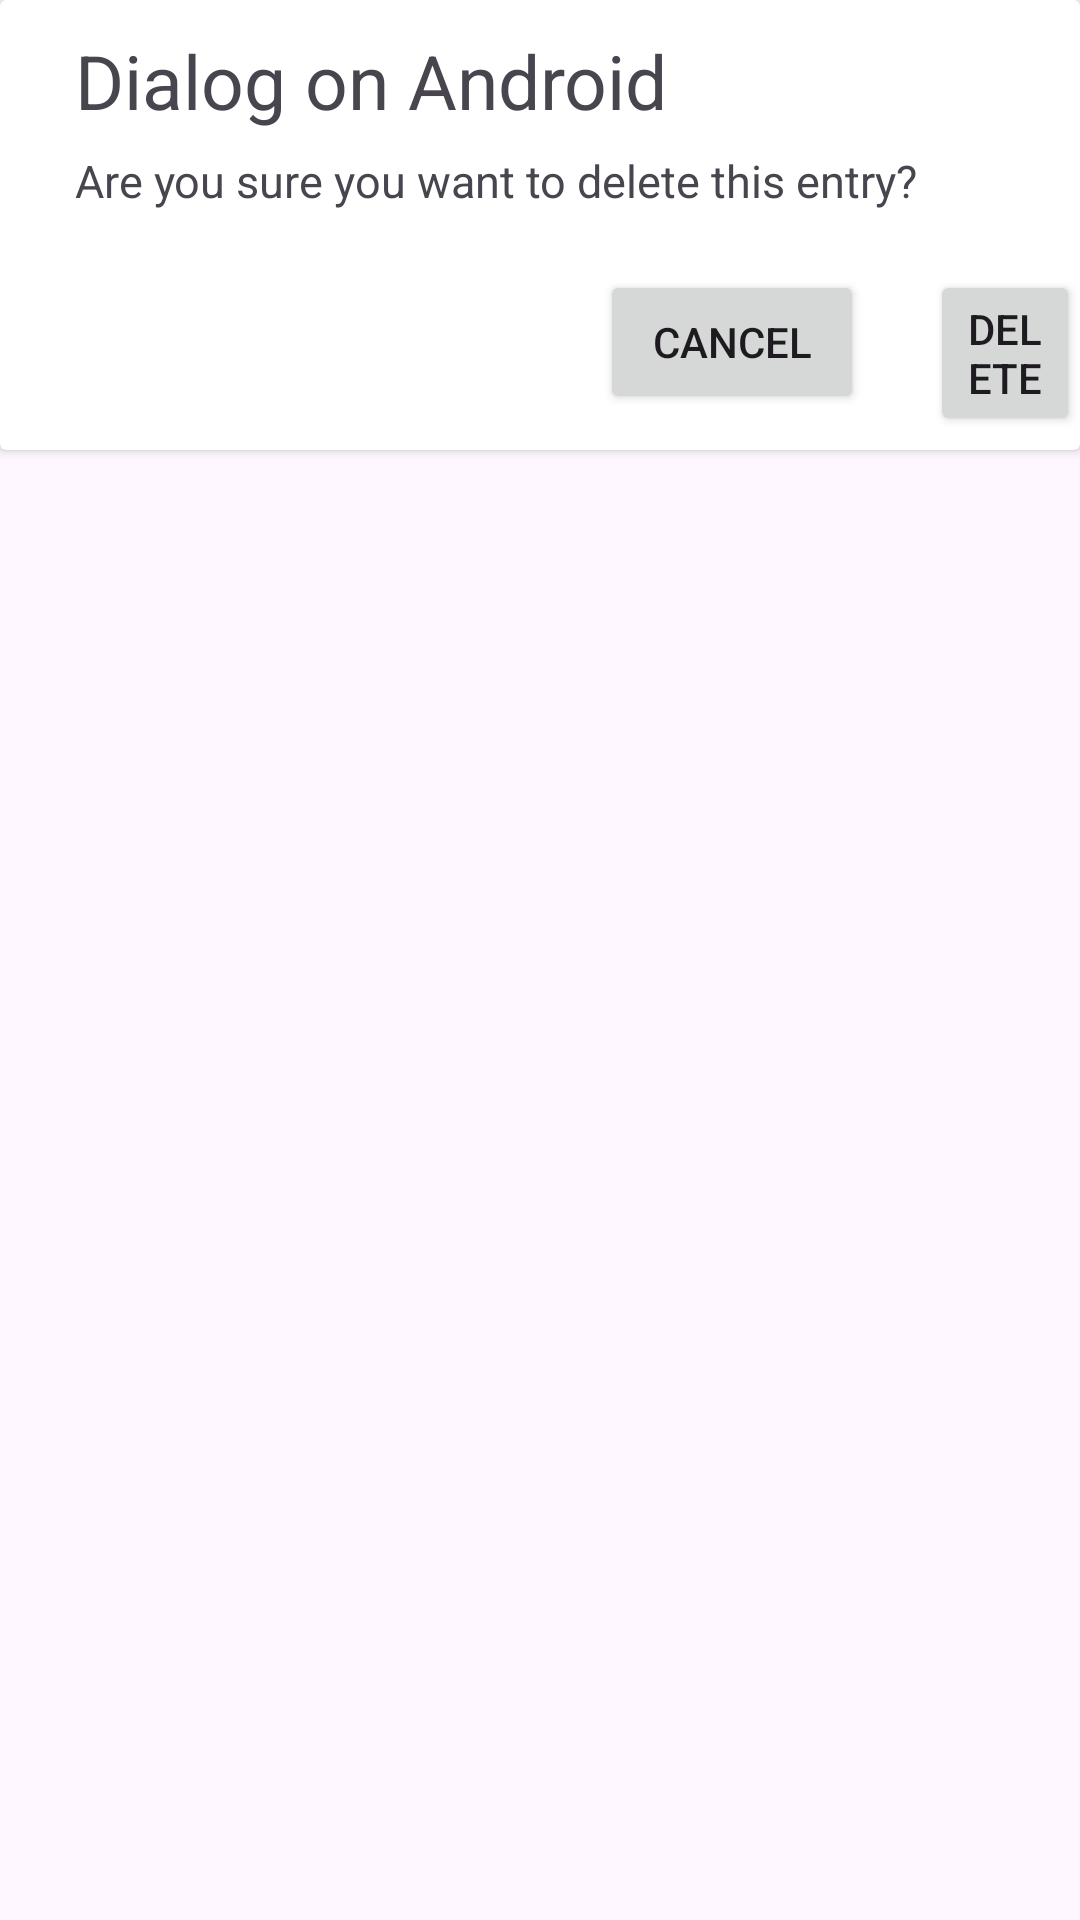

Android layout source for this screen:
<!-- AndroidManifest.xml: application theme Theme.BykeaApplication -->
<!-- res/layout/cudtom_dialogue.xml -->
<?xml version="1.0" encoding="utf-8"?>
<androidx.constraintlayout.widget.ConstraintLayout xmlns:android="http://schemas.android.com/apk/res/android"
    xmlns:app="http://schemas.android.com/apk/res-auto"
    android:layout_width="match_parent"
    android:layout_height="match_parent">

    <androidx.cardview.widget.CardView
        android:layout_width="match_parent"
        android:layout_height="150dp"
        app:layout_constraintEnd_toEndOf="parent"
        app:layout_constraintStart_toStartOf="parent"
        app:layout_constraintTop_toTopOf="parent">

        <TextView
            android:id="@+id/textView4"
            android:layout_width="wrap_content"
            android:layout_height="wrap_content"
            android:layout_marginLeft="25dp"
            android:layout_marginTop="10dp"
            android:text="Dialog on Android"
            android:textSize="25dp" />

        <TextView
            android:id="@+id/textView5"
            android:layout_width="wrap_content"
            android:layout_height="wrap_content"
            android:layout_marginLeft="25dp"
            android:layout_marginTop="50dp"
            android:text="Are you sure you want to delete this entry?"
            android:textSize="15dp" />

        <Button
            android:id="@+id/button2"
            android:layout_width="wrap_content"
            android:layout_height="wrap_content"
            android:layout_marginLeft="200dp"
            android:layout_marginTop="90dp"
            android:text="Cancel" />

        <Button
            android:id="@+id/button3"
            android:layout_width="wrap_content"
            android:layout_height="wrap_content"
            android:text="Delete"
            android:layout_marginLeft="310dp"
            android:layout_marginTop="90dp"
            />
    </androidx.cardview.widget.CardView>


</androidx.constraintlayout.widget.ConstraintLayout>
<!-- resources referenced by this layout -->
<resources>
  <style name="Theme.BykeaApplication" parent="Base.Theme.BykeaApplication">
          
          <item name="android:actionBarStyle">@style/MyActionBar</item>
      </style>
  <style name="Base.Theme.BykeaApplication" parent="Theme.Material3.Light.NoActionBar">
          
          <item name="colorPrimary">@color/green</item>
      </style>
  <style name="MyActionBar" parent="@style/Widget.AppCompat.ActionBar">
          
          <item name="android:background">@color/green</item>
      </style>
  <color name="green">#3CB043</color>
</resources>
